Photos from the image-classification dataset "plates" in the GitHub repository Alia1313/python. Its 2 classes are: cleaned, dirty.

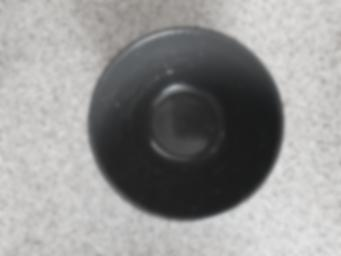
Label: dirty

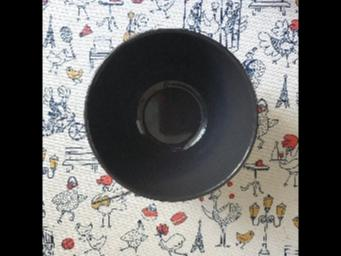
Label: cleaned

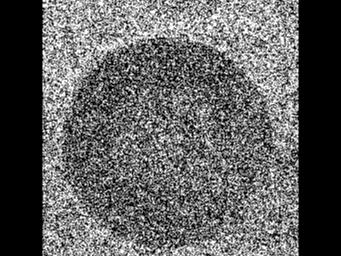
Label: dirty

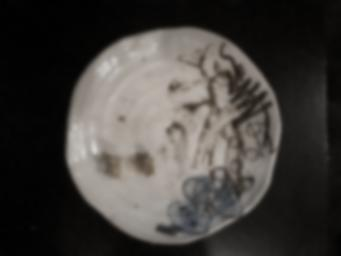
Label: dirty

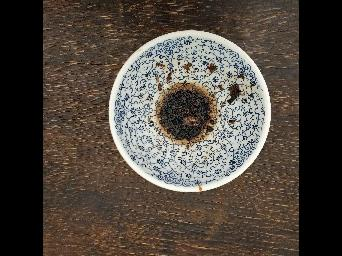
Label: dirty
